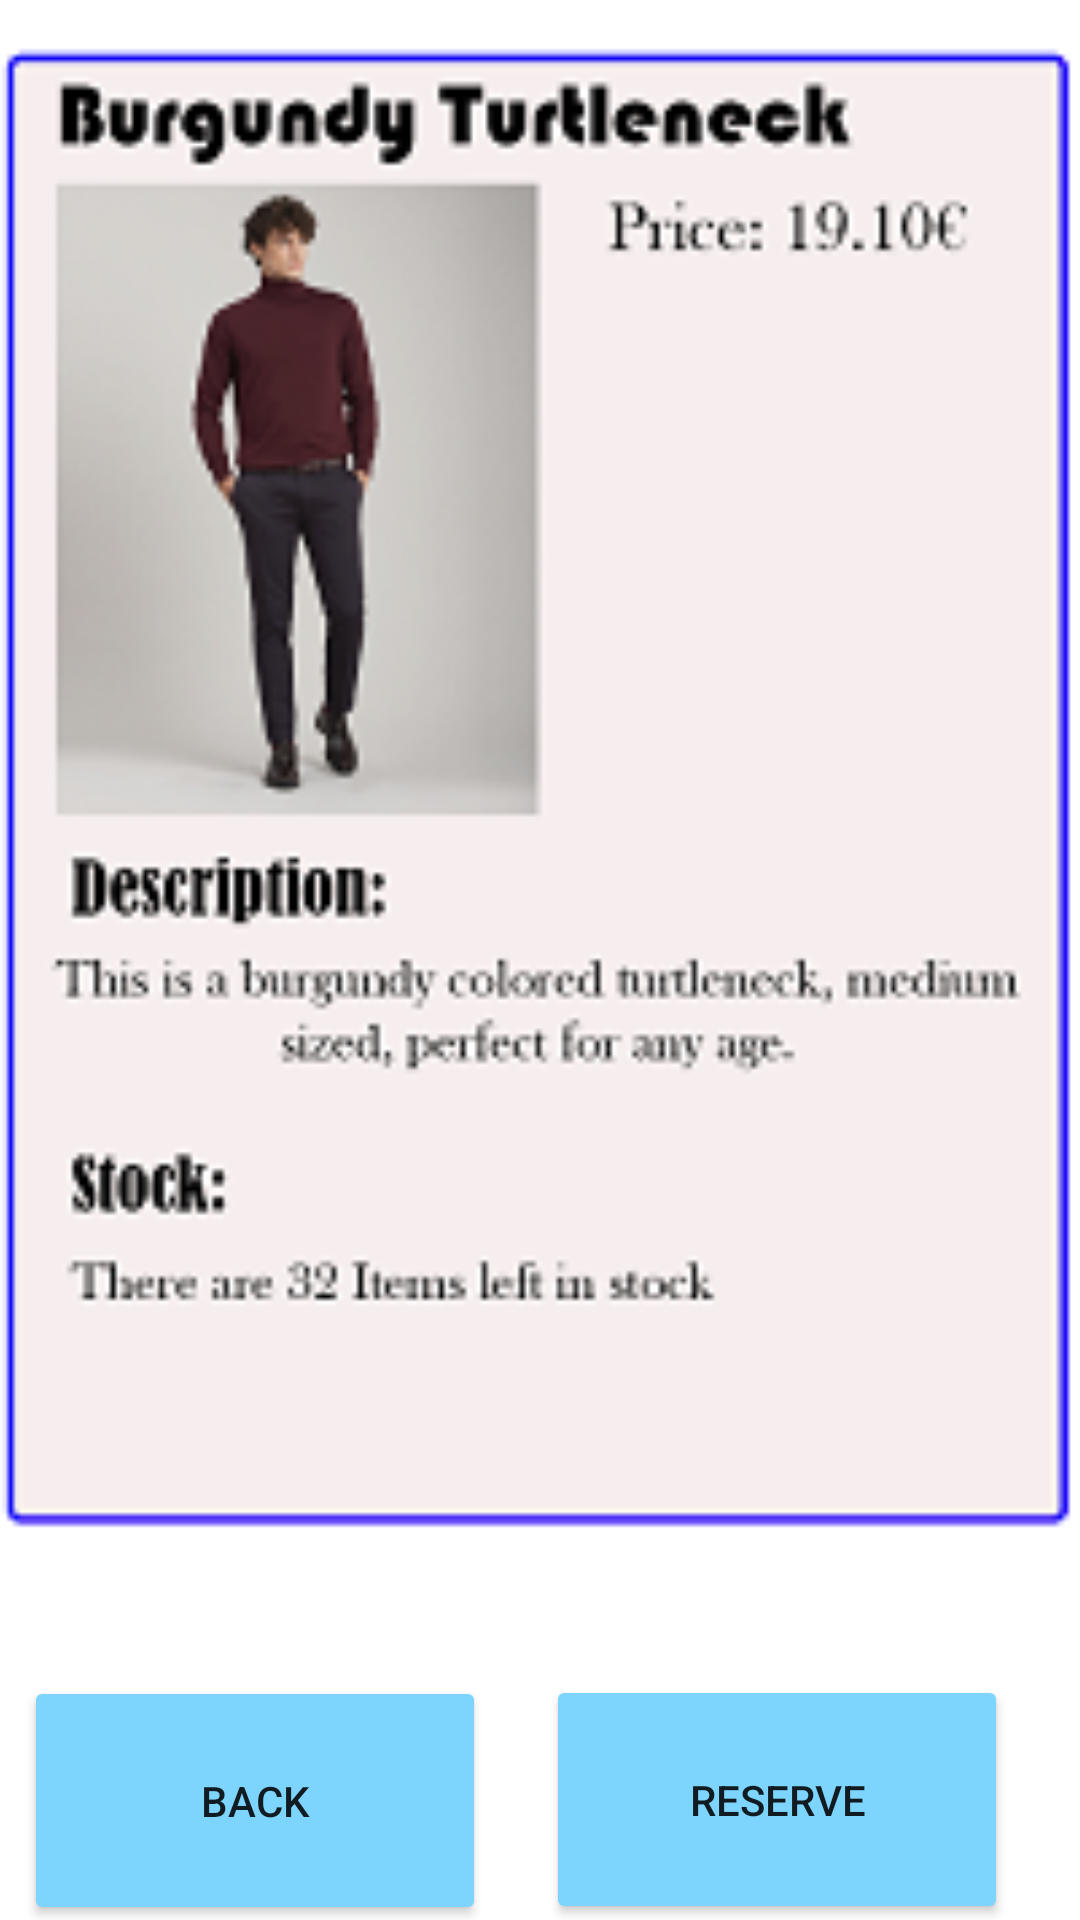

This screen was rendered from an Android layout file. Write that file and the resources it references.
<!-- AndroidManifest.xml: application theme Theme.DeloitteLogin -->
<!-- res/layout/activity_product.xml -->
<?xml version="1.0" encoding="utf-8"?>
<androidx.constraintlayout.widget.ConstraintLayout xmlns:android="http://schemas.android.com/apk/res/android"
    xmlns:app="http://schemas.android.com/apk/res-auto"
    xmlns:tools="http://schemas.android.com/tools"
    android:layout_width="match_parent"
    android:layout_height="match_parent"
    tools:context=".ProductActivity">

    <Button
        android:id="@+id/backButton3"
        android:layout_width="154dp"
        android:layout_height="83dp"
        android:layout_marginStart="8dp"
        android:layout_marginLeft="8dp"
        android:layout_marginTop="45dp"
        android:text="Back"
        app:backgroundTint="#7DD5FD"
        app:layout_constraintBottom_toBottomOf="parent"
        app:layout_constraintEnd_toStartOf="@+id/BookButton3"
        app:layout_constraintHorizontal_bias="0.0"
        app:layout_constraintStart_toStartOf="parent"
        app:layout_constraintTop_toBottomOf="@+id/imageView10"
        app:layout_constraintVertical_bias="0.906" />

    <Button
        android:id="@+id/BookButton3"
        android:layout_width="154dp"
        android:layout_height="83dp"
        android:layout_marginTop="44dp"
        android:layout_marginEnd="24dp"
        android:layout_marginRight="24dp"
        android:text="Reserve"
        app:backgroundTint="#7DD5FD"
        app:layout_constraintBottom_toBottomOf="parent"
        app:layout_constraintEnd_toEndOf="parent"
        app:layout_constraintTop_toBottomOf="@+id/imageView10"
        app:layout_constraintVertical_bias="0.907" />

    <ImageView
        android:id="@+id/imageView10"
        android:layout_width="366dp"
        android:layout_height="527dp"
        app:layout_constraintBottom_toBottomOf="parent"
        app:layout_constraintEnd_toEndOf="parent"
        app:layout_constraintStart_toStartOf="parent"
        app:layout_constraintTop_toTopOf="parent"
        app:layout_constraintVertical_bias="0.0"
        app:srcCompat="@drawable/turtleitemexpand" />
</androidx.constraintlayout.widget.ConstraintLayout>
<!-- resources referenced by this layout -->
<resources>
  <!-- drawable turtleitemexpand: png bitmap (drawable, 35907 bytes) -->
  <style name="Theme.DeloitteLogin" parent="Theme.MaterialComponents.DayNight.NoActionBar">
          
          <item name="colorPrimary">@color/purple_500</item>
          <item name="colorPrimaryVariant">@color/purple_700</item>
          <item name="colorOnPrimary">@color/white</item>
          
          <item name="colorSecondary">@color/teal_200</item>
          <item name="colorSecondaryVariant">@color/teal_700</item>
          <item name="colorOnSecondary">@color/black</item>
          
          <item name="android:statusBarColor" tools:targetApi="l">?attr/colorPrimaryVariant</item>
          
      </style>
  <!-- not gathered from this repository: default colours our renderer supplied (Android Studio template values) -->
  <color name="purple_500">#FF6200EE</color>
  <color name="purple_700">#FF3700B3</color>
  <color name="teal_200">#FF03DAC5</color>
  <color name="teal_700">#FF018786</color>
  <color name="black">#FF000000</color>
  <color name="white">#FFFFFFFF</color>
</resources>
